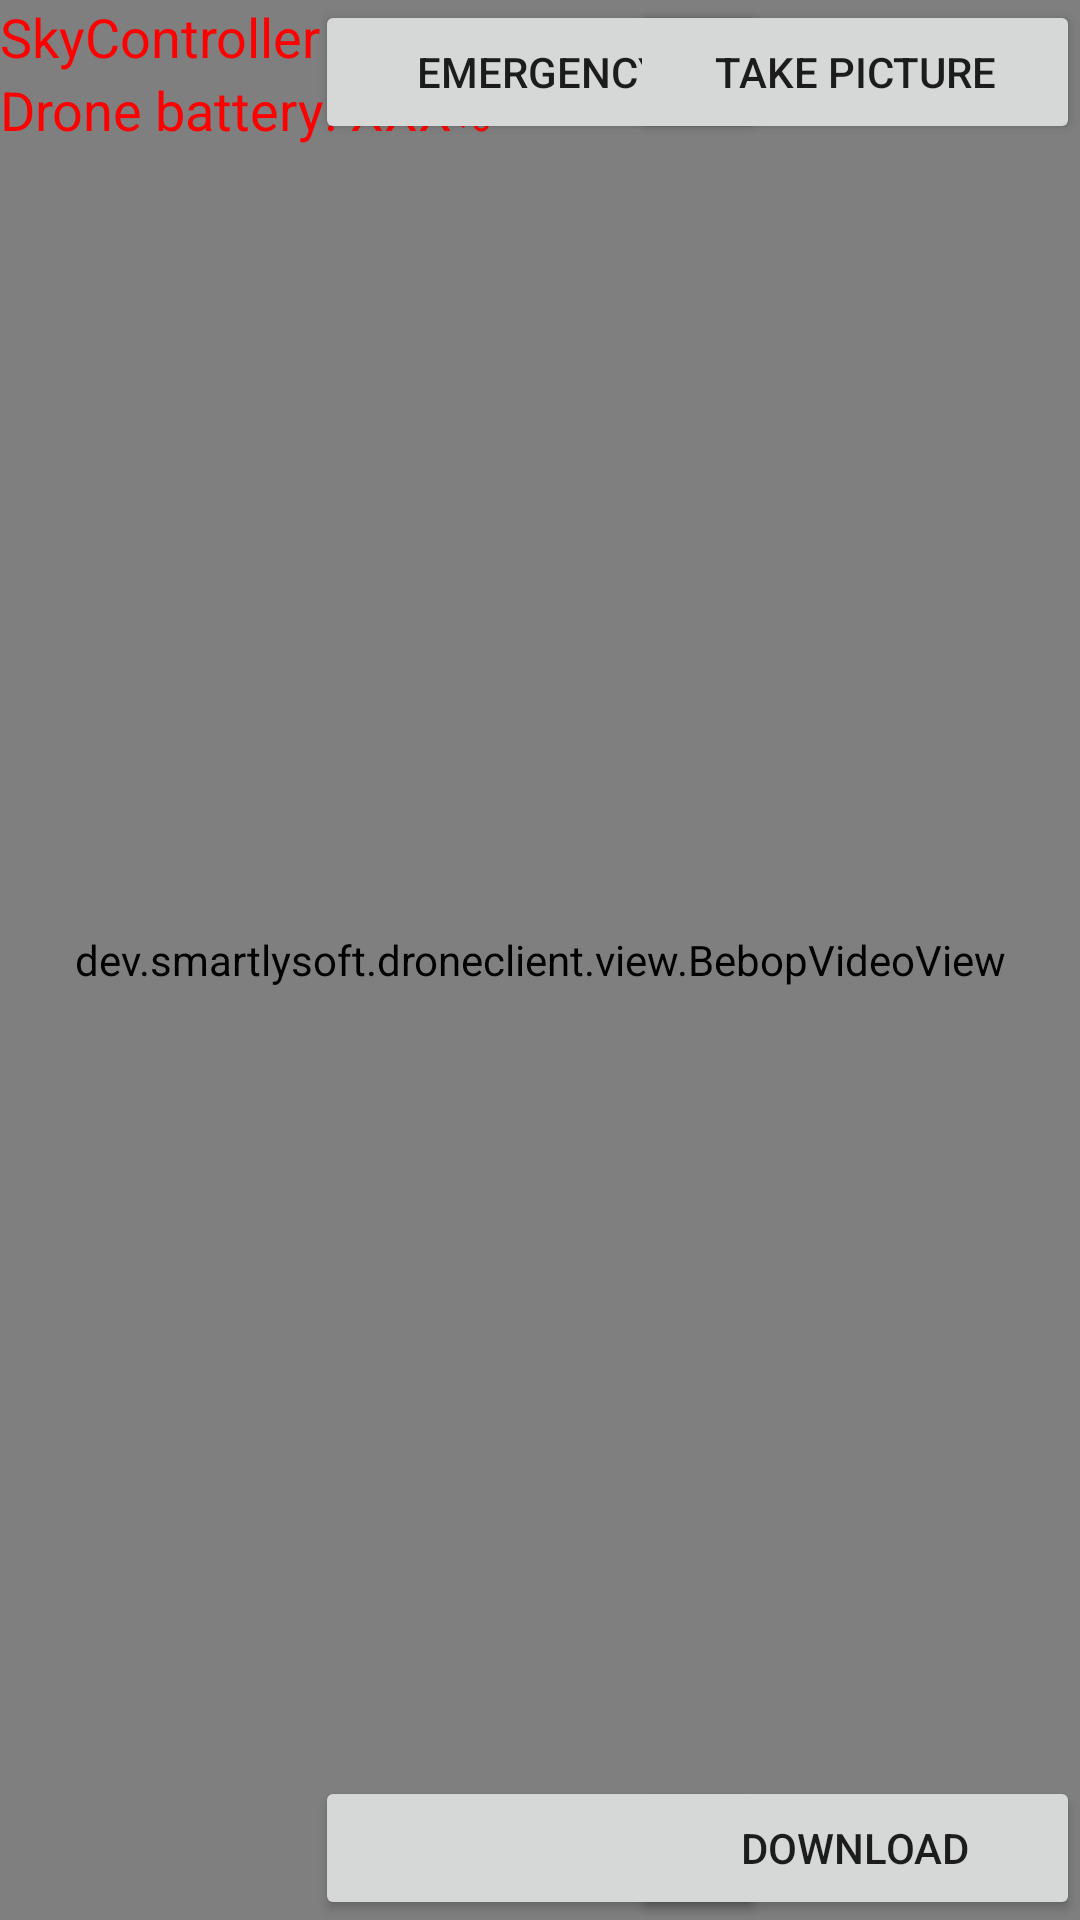

Reconstruct the res/layout file that produces this screen, plus the resources it refers to.
<!-- AndroidManifest.xml: application theme AppTheme -->
<!-- res/layout/activity_skycontroller2.xml -->
<RelativeLayout
    xmlns:android="http://schemas.android.com/apk/res/android"
    xmlns:tools="http://schemas.android.com/tools"
    android:layout_width="match_parent"
    android:layout_height="match_parent"
    tools:context=".activity.BebopActivity"
    android:id="@+id/piloting_view">

    <dev.smartlysoft.droneclient.view.BebopVideoView
        android:id="@+id/videoView"
        android:layout_width="match_parent"
        android:layout_height="match_parent"/>
    <Button
        android:layout_width="wrap_content"
        android:layout_height="wrap_content"
        android:text="Emergency"
        android:id="@+id/emergencyBt"
        android:layout_alignParentTop="true"
        android:layout_centerHorizontal="true"
        android:width="150dp"/>

    <Button
        android:layout_width="wrap_content"
        android:layout_height="wrap_content"
        android:text="Take picture"
        android:id="@+id/takePictureBt"
        android:layout_alignParentTop="true"
        android:layout_alignParentRight="true"
        android:width="150dp"/>

    <Button
        android:layout_width="wrap_content"
        android:layout_height="wrap_content"
        android:id="@+id/takeOffOrLandBt"
        android:layout_alignParentBottom="true"
        android:layout_centerHorizontal="true"
        android:width="150dp"/>

    <Button
        android:layout_width="wrap_content"
        android:layout_height="wrap_content"
        android:text="Download"
        android:id="@+id/downloadBt"
        android:layout_alignParentBottom="true"
        android:layout_alignParentRight="true"
        android:width="150dp"/>

    <TextView
        android:layout_width="wrap_content"
        android:layout_height="wrap_content"
        android:textAppearance="?android:attr/textAppearanceMedium"
        android:text="SkyController Battery: "
        android:id="@+id/skyBatteryText"
        android:layout_alignParentTop="true"
        android:layout_alignParentLeft="true"
        android:layout_alignParentStart="true"
        android:textColor="#ff0000" />

    <TextView
        android:layout_width="wrap_content"
        android:layout_height="wrap_content"
        android:textAppearance="?android:attr/textAppearanceMedium"
        android:text="XXX%"
        android:id="@+id/skyBatteryLabel"
        android:layout_alignParentTop="true"
        android:layout_toRightOf="@id/skyBatteryText"
        android:layout_toEndOf="@id/skyBatteryText"
        android:textColor="#ff0000" />

    <TextView
        android:layout_width="wrap_content"
        android:layout_height="wrap_content"
        android:textAppearance="?android:attr/textAppearanceMedium"
        android:text="Drone battery: "
        android:id="@+id/droneBatteryText"
        android:layout_below="@id/skyBatteryText"
        android:layout_alignParentLeft="true"
        android:layout_alignParentStart="true"
        android:textColor="#ff0000" />

    <TextView
        android:layout_width="wrap_content"
        android:layout_height="wrap_content"
        android:textAppearance="?android:attr/textAppearanceMedium"
        android:text="XXX%"
        android:id="@+id/droneBatteryLabel"
        android:layout_below="@id/skyBatteryLabel"
        android:layout_toRightOf="@+id/droneBatteryText"
        android:layout_toEndOf="@+id/droneBatteryText"
        android:textColor="#ff0000" />

    <TextView
        android:id="@+id/droneConnectionLabel"
        android:layout_width="wrap_content"
        android:layout_height="wrap_content"
        android:layout_centerInParent="true"
        android:visibility="gone"
        android:text="Waiting for a drone"
        android:textSize="25sp"
        android:textColor="@color/secondary_text"/>
</RelativeLayout>
<!-- resources referenced by this layout -->
<resources>
  <color name="secondary_text">#727272</color>
  <style name="AppTheme" parent="Theme.AppCompat.Light.DarkActionBar">
          
          <item name="colorPrimary">@color/primary</item>
          <item name="colorPrimaryDark">@color/primary_dark</item>
          <item name="colorAccent">@color/accent</item>
      </style>
  <color name="primary">#3F51B5</color>
  <color name="primary_dark">#303F9F</color>
  <color name="accent">#009688</color>
</resources>
